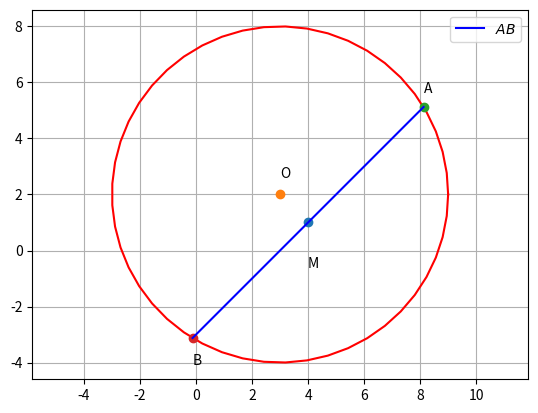

The matplotlib source for this figure:
#Assignment 3
import numpy as np
import matplotlib.pyplot as plt
from math import sqrt

#Function to generate a circle
def circleGen(O,r):
	len = 50
	theta = np.linspace(0, 2*np.pi, len)
	x_circ = np.zeros((2, len))
	x_circ[0,:] = r * np.cos(theta)
	x_circ[1,:] = r * np.sin(theta)
	x_circ = (x_circ.T + O).T
	return x_circ

#Defining the points
O = np.array([3, 2])
M = np.array([4, 1])
#The end points of the resultant chord which lie on the circle
A = np.array([4 + sqrt(17), 1 + sqrt(17)])
B = np.array([4 - sqrt(17), 1 - sqrt(17)])

#Verifying if M is the midpoint of the chord
midpoint = (A + B) / 2.0
if midpoint.all() == M.all():
    print("M is the midpoint of the chord")
else:
    print("M is not the midpoint of the chord")

#Plotting the circle
x_circ = circleGen(O,6)
plt.plot(x_circ[0, :],x_circ[1, :], 'r')

#Plotting the points
plt.plot(M[0], M[1], 'o')
plt.plot(O[0], O[1], 'o')
plt.plot(A[0], A[1], 'o')
plt.plot(B[0], B[1], 'o')
plt.text(O[0], O[1] * (1 + 0.3) , 'O')
plt.text(M[0], M[1] * (1 - 1.6) , 'M')
plt.text(A[0], A[1] * (1 + 0.1) , 'A')
plt.text(B[0], B[1] * (1 + 0.3) , 'B')
#Drawing the chord which has M as the midpoint
plt.plot(np.array([A[0], B[0]]),np.array([A[1], B[1]]), 'b', label="$AB$")
plt.legend()
plt.axis('equal')
plt.grid()
plt.show()
